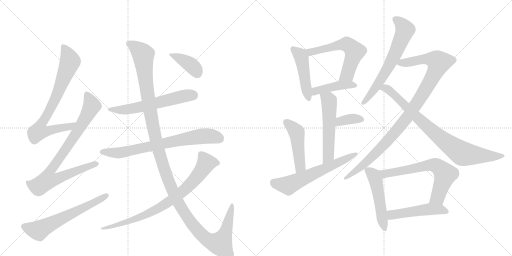
t = 0.00 s
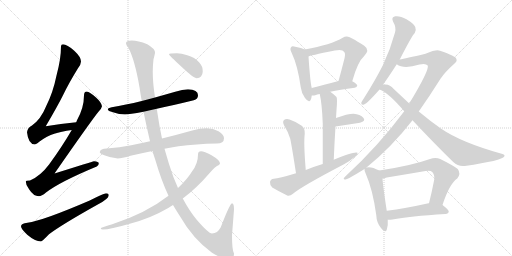
t = 3.30 s
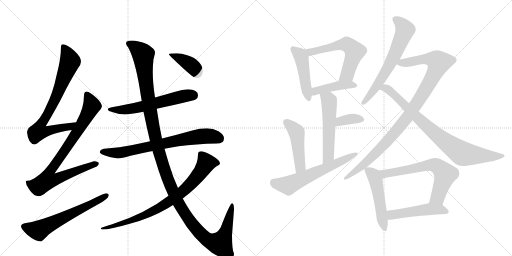
t = 6.60 s
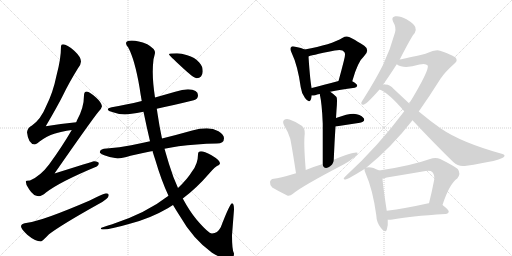
t = 9.89 s
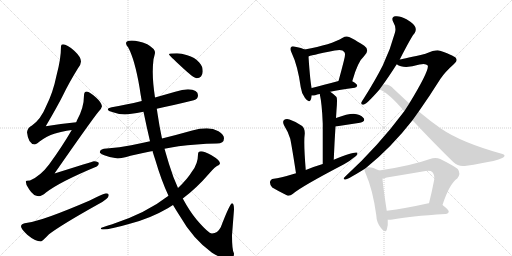
t = 13.19 s
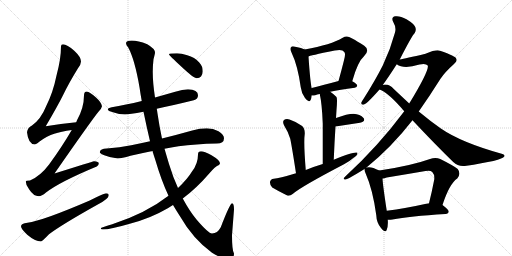
t = 16.49 s

The animated SVG that drew these frames (rendered in a browser with its animation timeline set to each time). Animation: 21 CSS @keyframes rules; one cycle of 16.49 s.

<svg version="1.1" viewBox="0 0 2048 1024" xmlns="http://www.w3.org/2000/svg">
  <g stroke="lightgray" stroke-dasharray="1,1" stroke-width="1" transform="scale(4, 4)">
    <line x1="0" y1="0" x2="256" y2="256"></line>
    <line x1="256" y1="0" x2="0" y2="256"></line>
    <line x1="128" y1="0" x2="128" y2="256"></line>
    <line x1="0" y1="128" x2="256" y2="128"></line>
    <line x1="256" y1="0" x2="512" y2="256"></line>
    <line x1="512" y1="0" x2="256" y2="256"></line>
    <line x1="384" y1="0" x2="384" y2="256"></line>
    <line x1="256" y1="128" x2="512" y2="128"></line>
  </g>
<g transform="scale(1, -1) translate(0, -850)">
   <style type="text/css">
    @keyframes keyframes0 {
      from {
       stroke: black;
       stroke-dashoffset: 779;
       stroke-width: 128;
       }
       72% {
       animation-timing-function: step-end;
       stroke: black;
       stroke-dashoffset: 0;
       stroke-width: 128;
       }
       to {
       stroke: black;
       stroke-width: 1024;
       }
       }
       #make-me-a-hanzi-animation-0 {
         animation: keyframes0 0.883952s both;
         animation-delay: 0.000000s;
         animation-timing-function: linear;
       }
    @keyframes keyframes1 {
      from {
       stroke: black;
       stroke-dashoffset: 859;
       stroke-width: 128;
       }
       74% {
       animation-timing-function: step-end;
       stroke: black;
       stroke-dashoffset: 0;
       stroke-width: 128;
       }
       to {
       stroke: black;
       stroke-width: 1024;
       }
       }
       #make-me-a-hanzi-animation-1 {
         animation: keyframes1 0.949056s both;
         animation-delay: 0.883952s;
         animation-timing-function: linear;
       }
    @keyframes keyframes2 {
      from {
       stroke: black;
       stroke-dashoffset: 623;
       stroke-width: 128;
       }
       67% {
       animation-timing-function: step-end;
       stroke: black;
       stroke-dashoffset: 0;
       stroke-width: 128;
       }
       to {
       stroke: black;
       stroke-width: 1024;
       }
       }
       #make-me-a-hanzi-animation-2 {
         animation: keyframes2 0.756999s both;
         animation-delay: 1.833008s;
         animation-timing-function: linear;
       }
    @keyframes keyframes3 {
      from {
       stroke: black;
       stroke-dashoffset: 597;
       stroke-width: 128;
       }
       66% {
       animation-timing-function: step-end;
       stroke: black;
       stroke-dashoffset: 0;
       stroke-width: 128;
       }
       to {
       stroke: black;
       stroke-width: 1024;
       }
       }
       #make-me-a-hanzi-animation-3 {
         animation: keyframes3 0.735840s both;
         animation-delay: 2.590007s;
         animation-timing-function: linear;
       }
    @keyframes keyframes4 {
      from {
       stroke: black;
       stroke-dashoffset: 735;
       stroke-width: 128;
       }
       71% {
       animation-timing-function: step-end;
       stroke: black;
       stroke-dashoffset: 0;
       stroke-width: 128;
       }
       to {
       stroke: black;
       stroke-width: 1024;
       }
       }
       #make-me-a-hanzi-animation-4 {
         animation: keyframes4 0.848145s both;
         animation-delay: 3.325846s;
         animation-timing-function: linear;
       }
    @keyframes keyframes5 {
      from {
       stroke: black;
       stroke-dashoffset: 1352;
       stroke-width: 128;
       }
       81% {
       animation-timing-function: step-end;
       stroke: black;
       stroke-dashoffset: 0;
       stroke-width: 128;
       }
       to {
       stroke: black;
       stroke-width: 1024;
       }
       }
       #make-me-a-hanzi-animation-5 {
         animation: keyframes5 1.350260s both;
         animation-delay: 4.173991s;
         animation-timing-function: linear;
       }
    @keyframes keyframes6 {
      from {
       stroke: black;
       stroke-dashoffset: 805;
       stroke-width: 128;
       }
       72% {
       animation-timing-function: step-end;
       stroke: black;
       stroke-dashoffset: 0;
       stroke-width: 128;
       }
       to {
       stroke: black;
       stroke-width: 1024;
       }
       }
       #make-me-a-hanzi-animation-6 {
         animation: keyframes6 0.905111s both;
         animation-delay: 5.524251s;
         animation-timing-function: linear;
       }
    @keyframes keyframes7 {
      from {
       stroke: black;
       stroke-dashoffset: 395;
       stroke-width: 128;
       }
       56% {
       animation-timing-function: step-end;
       stroke: black;
       stroke-dashoffset: 0;
       stroke-width: 128;
       }
       to {
       stroke: black;
       stroke-width: 1024;
       }
       }
       #make-me-a-hanzi-animation-7 {
         animation: keyframes7 0.571452s both;
         animation-delay: 6.429362s;
         animation-timing-function: linear;
       }
    @keyframes keyframes8 {
      from {
       stroke: black;
       stroke-dashoffset: 469;
       stroke-width: 128;
       }
       60% {
       animation-timing-function: step-end;
       stroke: black;
       stroke-dashoffset: 0;
       stroke-width: 128;
       }
       to {
       stroke: black;
       stroke-width: 1024;
       }
       }
       #make-me-a-hanzi-animation-8 {
         animation: keyframes8 0.631673s both;
         animation-delay: 7.000814s;
         animation-timing-function: linear;
       }
    @keyframes keyframes9 {
      from {
       stroke: black;
       stroke-dashoffset: 593;
       stroke-width: 128;
       }
       66% {
       animation-timing-function: step-end;
       stroke: black;
       stroke-dashoffset: 0;
       stroke-width: 128;
       }
       to {
       stroke: black;
       stroke-width: 1024;
       }
       }
       #make-me-a-hanzi-animation-9 {
         animation: keyframes9 0.732585s both;
         animation-delay: 7.632487s;
         animation-timing-function: linear;
       }
    @keyframes keyframes10 {
      from {
       stroke: black;
       stroke-dashoffset: 429;
       stroke-width: 128;
       }
       58% {
       animation-timing-function: step-end;
       stroke: black;
       stroke-dashoffset: 0;
       stroke-width: 128;
       }
       to {
       stroke: black;
       stroke-width: 1024;
       }
       }
       #make-me-a-hanzi-animation-10 {
         animation: keyframes10 0.599121s both;
         animation-delay: 8.365072s;
         animation-timing-function: linear;
       }
    @keyframes keyframes11 {
      from {
       stroke: black;
       stroke-dashoffset: 542;
       stroke-width: 128;
       }
       64% {
       animation-timing-function: step-end;
       stroke: black;
       stroke-dashoffset: 0;
       stroke-width: 128;
       }
       to {
       stroke: black;
       stroke-width: 1024;
       }
       }
       #make-me-a-hanzi-animation-11 {
         animation: keyframes11 0.691081s both;
         animation-delay: 8.964193s;
         animation-timing-function: linear;
       }
    @keyframes keyframes12 {
      from {
       stroke: black;
       stroke-dashoffset: 360;
       stroke-width: 128;
       }
       54% {
       animation-timing-function: step-end;
       stroke: black;
       stroke-dashoffset: 0;
       stroke-width: 128;
       }
       to {
       stroke: black;
       stroke-width: 1024;
       }
       }
       #make-me-a-hanzi-animation-12 {
         animation: keyframes12 0.542969s both;
         animation-delay: 9.655273s;
         animation-timing-function: linear;
       }
    @keyframes keyframes13 {
      from {
       stroke: black;
       stroke-dashoffset: 472;
       stroke-width: 128;
       }
       61% {
       animation-timing-function: step-end;
       stroke: black;
       stroke-dashoffset: 0;
       stroke-width: 128;
       }
       to {
       stroke: black;
       stroke-width: 1024;
       }
       }
       #make-me-a-hanzi-animation-13 {
         animation: keyframes13 0.634115s both;
         animation-delay: 10.198242s;
         animation-timing-function: linear;
       }
    @keyframes keyframes14 {
      from {
       stroke: black;
       stroke-dashoffset: 617;
       stroke-width: 128;
       }
       67% {
       animation-timing-function: step-end;
       stroke: black;
       stroke-dashoffset: 0;
       stroke-width: 128;
       }
       to {
       stroke: black;
       stroke-width: 1024;
       }
       }
       #make-me-a-hanzi-animation-14 {
         animation: keyframes14 0.752116s both;
         animation-delay: 10.832357s;
         animation-timing-function: linear;
       }
    @keyframes keyframes15 {
      from {
       stroke: black;
       stroke-dashoffset: 651;
       stroke-width: 128;
       }
       68% {
       animation-timing-function: step-end;
       stroke: black;
       stroke-dashoffset: 0;
       stroke-width: 128;
       }
       to {
       stroke: black;
       stroke-width: 1024;
       }
       }
       #make-me-a-hanzi-animation-15 {
         animation: keyframes15 0.779785s both;
         animation-delay: 11.584473s;
         animation-timing-function: linear;
       }
    @keyframes keyframes16 {
      from {
       stroke: black;
       stroke-dashoffset: 1023;
       stroke-width: 128;
       }
       77% {
       animation-timing-function: step-end;
       stroke: black;
       stroke-dashoffset: 0;
       stroke-width: 128;
       }
       to {
       stroke: black;
       stroke-width: 1024;
       }
       }
       #make-me-a-hanzi-animation-16 {
         animation: keyframes16 1.082520s both;
         animation-delay: 12.364258s;
         animation-timing-function: linear;
       }
    @keyframes keyframes17 {
      from {
       stroke: black;
       stroke-dashoffset: 841;
       stroke-width: 128;
       }
       73% {
       animation-timing-function: step-end;
       stroke: black;
       stroke-dashoffset: 0;
       stroke-width: 128;
       }
       to {
       stroke: black;
       stroke-width: 1024;
       }
       }
       #make-me-a-hanzi-animation-17 {
         animation: keyframes17 0.934408s both;
         animation-delay: 13.446777s;
         animation-timing-function: linear;
       }
    @keyframes keyframes18 {
      from {
       stroke: black;
       stroke-dashoffset: 508;
       stroke-width: 128;
       }
       62% {
       animation-timing-function: step-end;
       stroke: black;
       stroke-dashoffset: 0;
       stroke-width: 128;
       }
       to {
       stroke: black;
       stroke-width: 1024;
       }
       }
       #make-me-a-hanzi-animation-18 {
         animation: keyframes18 0.663411s both;
         animation-delay: 14.381185s;
         animation-timing-function: linear;
       }
    @keyframes keyframes19 {
      from {
       stroke: black;
       stroke-dashoffset: 662;
       stroke-width: 128;
       }
       68% {
       animation-timing-function: step-end;
       stroke: black;
       stroke-dashoffset: 0;
       stroke-width: 128;
       }
       to {
       stroke: black;
       stroke-width: 1024;
       }
       }
       #make-me-a-hanzi-animation-19 {
         animation: keyframes19 0.788737s both;
         animation-delay: 15.044596s;
         animation-timing-function: linear;
       }
    @keyframes keyframes20 {
      from {
       stroke: black;
       stroke-dashoffset: 497;
       stroke-width: 128;
       }
       62% {
       animation-timing-function: step-end;
       stroke: black;
       stroke-dashoffset: 0;
       stroke-width: 128;
       }
       to {
       stroke: black;
       stroke-width: 1024;
       }
       }
       #make-me-a-hanzi-animation-20 {
         animation: keyframes20 0.654460s both;
         animation-delay: 15.833333s;
         animation-timing-function: linear;
       }
</style>
<path d="M 305 361 Q 243 355 183 345 Q 230 425 252 469 Q 276 519 312 577 Q 324 593 324 604 Q 324 622 297 647 Q 268 673 252 673 Q 244 673 244 665 Q 244 614 226 548 Q 212 479 184 424 Q 164 374 128 348 Q 110 339 108 321 Q 113 274 139 272 Q 144 272 157 283 Q 189 307 217 315 Q 244 324 287 330 C 317 335 335 364 305 361 Z" fill="lightgray"></path> 
<path d="M 347 484 Q 336 483 336 469 Q 336 419 308 369 Q 307 367 305 361 L 287 330 Q 250 266 197 193 Q 162 146 120 128 Q 104 128 103 125 Q 103 108 117 92 Q 134 65 156 65 Q 166 65 184 80 Q 240 123 387 184 Q 395 187 395 197 Q 395 204 376 205 Q 368 203 218 156 Q 359 359 393 402 Q 406 414 408 425 Q 406 440 384 460 Q 359 483 347 484 Z" fill="lightgray"></path> 
<path d="M 424 77 Q 418 77 359 48 Q 171 -33 110 -41 Q 84 -44 84 -55 Q 84 -65 109 -89 Q 141 -116 164 -116 Q 168 -116 196 -87 Q 246 -49 391 32 Q 435 55 435 69 Q 435 77 424 77 Z" fill="lightgray"></path> 
<path d="M 752 493 Q 730 493 701 483 Q 659 471 620 460 L 567 446 Q 501 430 447 421 Q 431 418 431 413 Q 431 406 452 401 Q 477 392 500 392 Q 516 392 574 403 L 627 415 Q 685 427 775 449 Q 792 454 792 469 Q 792 492 752 493 Z" fill="lightgray"></path> 
<path d="M 600 285 Q 560 276 525 269 Q 479 260 427 256 Q 401 256 399 241 Q 401 236 417 229 Q 444 218 471 216 Q 486 216 522 227 Q 561 236 610 246 L 658 255 Q 684 260 714 265 Q 783 274 867 276 Q 896 276 896 297 Q 896 312 874 325 Q 853 337 827 337 Q 799 337 769 328 Q 705 310 648 296 L 600 285 Z" fill="lightgray"></path> 
<path d="M 620 460 Q 611 519 611 562 Q 611 587 614 613 Q 620 635 620 640 Q 620 655 589 673 Q 552 688 527 688 Q 504 688 504 677 Q 504 670 513 660 Q 539 612 558 501 Q 562 473 567 446 L 574 403 Q 587 340 600 285 L 610 246 Q 615 228 621 211 Q 645 129 674 67 L 692 30 Q 705 8 718 -12 Q 772 -106 848 -161 Q 890 -187 915 -187 Q 936 -187 936 -164 Q 928 -152 928 -91 L 936 12 Q 936 37 928 37 Q 920 37 883 -59 Q 870 -84 848 -84 Q 834 -84 786 -28 Q 758 6 731 56 L 712 98 Q 692 141 676 194 Q 667 224 658 255 L 648 296 Q 637 347 630 396 Q 629 404 627 415 L 620 460 Z" fill="lightgray"></path> 
<path d="M 674 67 Q 584 -3 449 -47 Q 403 -61 403 -63 Q 403 -68 412 -68 Q 440 -68 519 -45 Q 601 -24 673 18 Q 682 24 692 30 L 731 56 Q 785 96 836 155 Q 861 185 876 190 Q 880 195 880 197 Q 880 209 846 229 Q 817 245 804 245 Q 792 245 792 232 Q 792 195 768 164 Q 750 134 712 98 L 674 67 Z" fill="lightgray"></path> 
<path d="M 708 637 Q 676 637 676 633 Q 676 629 726 583 Q 775 537 787 537 Q 798 537 804 544 Q 811 554 811 564 Q 811 586 797 600 Q 779 621 749 629 Q 725 637 708 637 Z" fill="lightgray"></path> 
<path d="M 1219 652 Q 1207 658 1181 663 Q 1168 667 1165 662 Q 1158 656 1166 640 Q 1191 588 1203 501 Q 1206 476 1220 458 Q 1236 436 1243 451 Q 1246 458 1247 468 L 1247 498 Q 1241 519 1234 624 C 1232 646 1232 646 1219 652 Z" fill="lightgray"></path> 
<path d="M 1409 525 Q 1431 604 1456 625 Q 1481 650 1457 667 Q 1396 706 1387 704 Q 1378 704 1371 699 Q 1325 671 1219 652 C 1189 647 1206 614 1234 624 Q 1235 627 1339 648 Q 1370 655 1377 642 Q 1384 636 1375 605 Q 1366 569 1354 526 C 1346 497 1401 496 1409 525 Z" fill="lightgray"></path> 
<path d="M 1321 483 Q 1358 492 1419 499 Q 1428 500 1429 508 Q 1429 514 1409 525 C 1391 536 1383 534 1354 526 Q 1293 510 1247 498 C 1218 490 1217 469 1247 468 Q 1253 467 1261 469 Q 1268 472 1279 474 L 1321 483 Z" fill="lightgray"></path> 
<path d="M 1335 211 Q 1338 284 1342 344 L 1344 378 Q 1345 394 1346 410 Q 1350 456 1346 462 Q 1333 475 1321 483 C 1297 501 1273 503 1279 474 Q 1288 434 1291 356 Q 1291 299 1291 194 C 1291 164 1334 181 1335 211 Z" fill="lightgray"></path> 
<path d="M 1342 344 L 1440 359 Q 1464 366 1454 378 Q 1441 393 1414 395 Q 1390 395 1344 378 C 1316 368 1312 339 1342 344 Z" fill="lightgray"></path> 
<path d="M 1223 170 Q 1214 279 1219 315 Q 1220 337 1207 347 Q 1185 363 1158 372 Q 1145 376 1136 370 Q 1129 364 1136 349 Q 1152 324 1161 295 Q 1167 267 1184 157 C 1189 127 1225 140 1223 170 Z" fill="lightgray"></path> 
<path d="M 1184 157 Q 1115 136 1095 135 Q 1082 134 1080 122 Q 1079 109 1089 100 Q 1114 85 1149 68 Q 1159 65 1172 75 Q 1202 102 1376 193 Q 1400 206 1417 221 Q 1430 228 1430 239 Q 1420 246 1335 211 L 1291 194 Q 1257 184 1223 170 L 1184 157 Z" fill="lightgray"></path> 
<path d="M 1599 612 Q 1648 708 1659 718 Q 1666 730 1661 742 Q 1657 754 1626 773 Q 1599 788 1581 785 Q 1563 782 1573 762 Q 1586 740 1580 720 Q 1562 653 1531 588 Q 1500 527 1455 456 Q 1448 446 1445 439 Q 1444 429 1456 432 Q 1469 436 1518 492 L 1531 510 Q 1549 534 1587 593 L 1599 612 Z" fill="lightgray"></path> 
<path d="M 1466 180 Q 1566 261 1650 369 L 1675 404 Q 1718 465 1762 535 Q 1781 563 1816 594 Q 1831 606 1825 615 Q 1824 625 1760 647 Q 1747 654 1702 635 Q 1621 616 1599 612 C 1570 606 1561 604 1587 593 Q 1615 572 1678 592 Q 1703 598 1711 588 Q 1718 570 1637 436 L 1617 405 Q 1512 264 1381 144 Q 1368 131 1382 132 Q 1392 133 1458 174 L 1466 180 Z" fill="lightgray"></path> 
<path d="M 1650 369 Q 1738 275 1813 202 Q 1832 183 1859 186 Q 2009 208 2017 224 Q 2021 231 2010 234 Q 1844 280 1762 337 Q 1722 365 1675 404 L 1637 436 Q 1607 464 1574 495 Q 1561 511 1542 512 Q 1535 512 1531 510 C 1501 508 1491 505 1518 492 Q 1554 479 1617 405 L 1650 369 Z" fill="lightgray"></path> 
<path d="M 1517 168 Q 1483 186 1466 180 C 1457 179 1457 179 1458 174 Q 1457 168 1463 155 Q 1491 92 1505 -10 Q 1506 -41 1524 -62 Q 1542 -84 1547 -69 Q 1553 -54 1551 -29 L 1547 7 Q 1532 104 1530 136 C 1528 162 1528 162 1517 168 Z" fill="lightgray"></path> 
<path d="M 1770 30 Q 1797 114 1829 136 Q 1845 155 1831 174 Q 1815 187 1761 214 Q 1742 223 1720 214 Q 1645 187 1517 168 C 1487 163 1501 130 1530 136 Q 1537 137 1547 140 Q 1626 153 1702 166 Q 1721 170 1729 162 Q 1739 152 1737 132 Q 1727 80 1716 37 C 1709 8 1761 2 1770 30 Z" fill="lightgray"></path> 
<path d="M 1551 -29 Q 1558 -30 1570 -28 Q 1637 -15 1782 -6 Q 1794 -5 1795 4 Q 1795 11 1770 30 L 1716 37 Q 1715 37 1714 37 Q 1620 16 1547 7 C 1517 3 1521 -28 1551 -29 Z" fill="lightgray"></path> 
      <clipPath id="make-me-a-hanzi-clip-0">
      <path d="M 305 361 Q 243 355 183 345 Q 230 425 252 469 Q 276 519 312 577 Q 324 593 324 604 Q 324 622 297 647 Q 268 673 252 673 Q 244 673 244 665 Q 244 614 226 548 Q 212 479 184 424 Q 164 374 128 348 Q 110 339 108 321 Q 113 274 139 272 Q 144 272 157 283 Q 189 307 217 315 Q 244 324 287 330 C 317 335 335 364 305 361 Z" fill="lightgray"></path>
      </clipPath>
      <path clip-path="url(#make-me-a-hanzi-clip-0)" d="M 255 662 L 281 604 L 220 451 L 160 347 L 154 324 L 178 322 L 277 342 L 297 358 " fill="none" id="make-me-a-hanzi-animation-0" stroke-dasharray="651 1302" stroke-linecap="round"></path>

      <clipPath id="make-me-a-hanzi-clip-1">
      <path d="M 347 484 Q 336 483 336 469 Q 336 419 308 369 Q 307 367 305 361 L 287 330 Q 250 266 197 193 Q 162 146 120 128 Q 104 128 103 125 Q 103 108 117 92 Q 134 65 156 65 Q 166 65 184 80 Q 240 123 387 184 Q 395 187 395 197 Q 395 204 376 205 Q 368 203 218 156 Q 359 359 393 402 Q 406 414 408 425 Q 406 440 384 460 Q 359 483 347 484 Z" fill="lightgray"></path>
      </clipPath>
      <path clip-path="url(#make-me-a-hanzi-clip-1)" d="M 348 472 L 367 426 L 306 318 L 197 161 L 191 130 L 226 134 L 386 194 " fill="none" id="make-me-a-hanzi-animation-1" stroke-dasharray="731 1462" stroke-linecap="round"></path>

      <clipPath id="make-me-a-hanzi-clip-2">
      <path d="M 424 77 Q 418 77 359 48 Q 171 -33 110 -41 Q 84 -44 84 -55 Q 84 -65 109 -89 Q 141 -116 164 -116 Q 168 -116 196 -87 Q 246 -49 391 32 Q 435 55 435 69 Q 435 77 424 77 Z" fill="lightgray"></path>
      </clipPath>
      <path clip-path="url(#make-me-a-hanzi-clip-2)" d="M 95 -56 L 136 -70 L 162 -69 L 426 68 " fill="none" id="make-me-a-hanzi-animation-2" stroke-dasharray="495 990" stroke-linecap="round"></path>

      <clipPath id="make-me-a-hanzi-clip-3">
      <path d="M 752 493 Q 730 493 701 483 Q 659 471 620 460 L 567 446 Q 501 430 447 421 Q 431 418 431 413 Q 431 406 452 401 Q 477 392 500 392 Q 516 392 574 403 L 627 415 Q 685 427 775 449 Q 792 454 792 469 Q 792 492 752 493 Z" fill="lightgray"></path>
      </clipPath>
      <path clip-path="url(#make-me-a-hanzi-clip-3)" d="M 437 412 L 524 414 L 715 461 L 772 469 " fill="none" id="make-me-a-hanzi-animation-3" stroke-dasharray="469 938" stroke-linecap="round"></path>

      <clipPath id="make-me-a-hanzi-clip-4">
      <path d="M 600 285 Q 560 276 525 269 Q 479 260 427 256 Q 401 256 399 241 Q 401 236 417 229 Q 444 218 471 216 Q 486 216 522 227 Q 561 236 610 246 L 658 255 Q 684 260 714 265 Q 783 274 867 276 Q 896 276 896 297 Q 896 312 874 325 Q 853 337 827 337 Q 799 337 769 328 Q 705 310 648 296 L 600 285 Z" fill="lightgray"></path>
      </clipPath>
      <path clip-path="url(#make-me-a-hanzi-clip-4)" d="M 407 244 L 474 238 L 797 304 L 849 305 L 878 296 " fill="none" id="make-me-a-hanzi-animation-4" stroke-dasharray="607 1214" stroke-linecap="round"></path>

      <clipPath id="make-me-a-hanzi-clip-5">
      <path d="M 620 460 Q 611 519 611 562 Q 611 587 614 613 Q 620 635 620 640 Q 620 655 589 673 Q 552 688 527 688 Q 504 688 504 677 Q 504 670 513 660 Q 539 612 558 501 Q 562 473 567 446 L 574 403 Q 587 340 600 285 L 610 246 Q 615 228 621 211 Q 645 129 674 67 L 692 30 Q 705 8 718 -12 Q 772 -106 848 -161 Q 890 -187 915 -187 Q 936 -187 936 -164 Q 928 -152 928 -91 L 936 12 Q 936 37 928 37 Q 920 37 883 -59 Q 870 -84 848 -84 Q 834 -84 786 -28 Q 758 6 731 56 L 712 98 Q 692 141 676 194 Q 667 224 658 255 L 648 296 Q 637 347 630 396 Q 629 404 627 415 L 620 460 Z" fill="lightgray"></path>
      </clipPath>
      <path clip-path="url(#make-me-a-hanzi-clip-5)" d="M 514 676 L 543 660 L 573 631 L 601 401 L 638 235 L 676 121 L 709 46 L 741 -8 L 817 -99 L 840 -115 L 882 -125 L 906 -67 L 929 32 " fill="none" id="make-me-a-hanzi-animation-5" stroke-dasharray="1224 2448" stroke-linecap="round"></path>

      <clipPath id="make-me-a-hanzi-clip-6">
      <path d="M 674 67 Q 584 -3 449 -47 Q 403 -61 403 -63 Q 403 -68 412 -68 Q 440 -68 519 -45 Q 601 -24 673 18 Q 682 24 692 30 L 731 56 Q 785 96 836 155 Q 861 185 876 190 Q 880 195 880 197 Q 880 209 846 229 Q 817 245 804 245 Q 792 245 792 232 Q 792 195 768 164 Q 750 134 712 98 L 674 67 Z" fill="lightgray"></path>
      </clipPath>
      <path clip-path="url(#make-me-a-hanzi-clip-6)" d="M 870 198 L 825 198 L 799 157 L 753 104 L 688 51 L 642 22 L 506 -41 L 411 -63 " fill="none" id="make-me-a-hanzi-animation-6" stroke-dasharray="677 1354" stroke-linecap="round"></path>

      <clipPath id="make-me-a-hanzi-clip-7">
      <path d="M 708 637 Q 676 637 676 633 Q 676 629 726 583 Q 775 537 787 537 Q 798 537 804 544 Q 811 554 811 564 Q 811 586 797 600 Q 779 621 749 629 Q 725 637 708 637 Z" fill="lightgray"></path>
      </clipPath>
      <path clip-path="url(#make-me-a-hanzi-clip-7)" d="M 679 632 L 747 601 L 778 577 L 789 555 " fill="none" id="make-me-a-hanzi-animation-7" stroke-dasharray="267 534" stroke-linecap="round"></path>

      <clipPath id="make-me-a-hanzi-clip-8">
      <path d="M 1219 652 Q 1207 658 1181 663 Q 1168 667 1165 662 Q 1158 656 1166 640 Q 1191 588 1203 501 Q 1206 476 1220 458 Q 1236 436 1243 451 Q 1246 458 1247 468 L 1247 498 Q 1241 519 1234 624 C 1232 646 1232 646 1219 652 Z" fill="lightgray"></path>
      </clipPath>
      <path clip-path="url(#make-me-a-hanzi-clip-8)" d="M 1172 654 L 1200 630 L 1209 610 L 1232 458 " fill="none" id="make-me-a-hanzi-animation-8" stroke-dasharray="341 682" stroke-linecap="round"></path>

      <clipPath id="make-me-a-hanzi-clip-9">
      <path d="M 1409 525 Q 1431 604 1456 625 Q 1481 650 1457 667 Q 1396 706 1387 704 Q 1378 704 1371 699 Q 1325 671 1219 652 C 1189 647 1206 614 1234 624 Q 1235 627 1339 648 Q 1370 655 1377 642 Q 1384 636 1375 605 Q 1366 569 1354 526 C 1346 497 1401 496 1409 525 Z" fill="lightgray"></path>
      </clipPath>
      <path clip-path="url(#make-me-a-hanzi-clip-9)" d="M 1230 649 L 1241 641 L 1379 673 L 1409 657 L 1419 644 L 1389 552 L 1361 532 " fill="none" id="make-me-a-hanzi-animation-9" stroke-dasharray="465 930" stroke-linecap="round"></path>

      <clipPath id="make-me-a-hanzi-clip-10">
      <path d="M 1321 483 Q 1358 492 1419 499 Q 1428 500 1429 508 Q 1429 514 1409 525 C 1391 536 1383 534 1354 526 Q 1293 510 1247 498 C 1218 490 1217 469 1247 468 Q 1253 467 1261 469 Q 1268 472 1279 474 L 1321 483 Z" fill="lightgray"></path>
      </clipPath>
      <path clip-path="url(#make-me-a-hanzi-clip-10)" d="M 1254 476 L 1271 488 L 1333 504 L 1402 512 L 1420 507 " fill="none" id="make-me-a-hanzi-animation-10" stroke-dasharray="301 602" stroke-linecap="round"></path>

      <clipPath id="make-me-a-hanzi-clip-11">
      <path d="M 1335 211 Q 1338 284 1342 344 L 1344 378 Q 1345 394 1346 410 Q 1350 456 1346 462 Q 1333 475 1321 483 C 1297 501 1273 503 1279 474 Q 1288 434 1291 356 Q 1291 299 1291 194 C 1291 164 1334 181 1335 211 Z" fill="lightgray"></path>
      </clipPath>
      <path clip-path="url(#make-me-a-hanzi-clip-11)" d="M 1287 470 L 1314 450 L 1317 439 L 1314 236 L 1296 203 " fill="none" id="make-me-a-hanzi-animation-11" stroke-dasharray="414 828" stroke-linecap="round"></path>

      <clipPath id="make-me-a-hanzi-clip-12">
      <path d="M 1342 344 L 1440 359 Q 1464 366 1454 378 Q 1441 393 1414 395 Q 1390 395 1344 378 C 1316 368 1312 339 1342 344 Z" fill="lightgray"></path>
      </clipPath>
      <path clip-path="url(#make-me-a-hanzi-clip-12)" d="M 1348 349 L 1356 360 L 1374 368 L 1410 375 L 1444 371 " fill="none" id="make-me-a-hanzi-animation-12" stroke-dasharray="232 464" stroke-linecap="round"></path>

      <clipPath id="make-me-a-hanzi-clip-13">
      <path d="M 1223 170 Q 1214 279 1219 315 Q 1220 337 1207 347 Q 1185 363 1158 372 Q 1145 376 1136 370 Q 1129 364 1136 349 Q 1152 324 1161 295 Q 1167 267 1184 157 C 1189 127 1225 140 1223 170 Z" fill="lightgray"></path>
      </clipPath>
      <path clip-path="url(#make-me-a-hanzi-clip-13)" d="M 1145 361 L 1187 320 L 1201 185 L 1187 169 " fill="none" id="make-me-a-hanzi-animation-13" stroke-dasharray="344 688" stroke-linecap="round"></path>

      <clipPath id="make-me-a-hanzi-clip-14">
      <path d="M 1184 157 Q 1115 136 1095 135 Q 1082 134 1080 122 Q 1079 109 1089 100 Q 1114 85 1149 68 Q 1159 65 1172 75 Q 1202 102 1376 193 Q 1400 206 1417 221 Q 1430 228 1430 239 Q 1420 246 1335 211 L 1291 194 Q 1257 184 1223 170 L 1184 157 Z" fill="lightgray"></path>
      </clipPath>
      <path clip-path="url(#make-me-a-hanzi-clip-14)" d="M 1095 120 L 1153 108 L 1427 235 " fill="none" id="make-me-a-hanzi-animation-14" stroke-dasharray="489 978" stroke-linecap="round"></path>

      <clipPath id="make-me-a-hanzi-clip-15">
      <path d="M 1599 612 Q 1648 708 1659 718 Q 1666 730 1661 742 Q 1657 754 1626 773 Q 1599 788 1581 785 Q 1563 782 1573 762 Q 1586 740 1580 720 Q 1562 653 1531 588 Q 1500 527 1455 456 Q 1448 446 1445 439 Q 1444 429 1456 432 Q 1469 436 1518 492 L 1531 510 Q 1549 534 1587 593 L 1599 612 Z" fill="lightgray"></path>
      </clipPath>
      <path clip-path="url(#make-me-a-hanzi-clip-15)" d="M 1582 772 L 1606 754 L 1620 731 L 1613 709 L 1554 581 L 1487 476 L 1453 440 " fill="none" id="make-me-a-hanzi-animation-15" stroke-dasharray="523 1046" stroke-linecap="round"></path>

      <clipPath id="make-me-a-hanzi-clip-16">
      <path d="M 1466 180 Q 1566 261 1650 369 L 1675 404 Q 1718 465 1762 535 Q 1781 563 1816 594 Q 1831 606 1825 615 Q 1824 625 1760 647 Q 1747 654 1702 635 Q 1621 616 1599 612 C 1570 606 1561 604 1587 593 Q 1615 572 1678 592 Q 1703 598 1711 588 Q 1718 570 1637 436 L 1617 405 Q 1512 264 1381 144 Q 1368 131 1382 132 Q 1392 133 1458 174 L 1466 180 Z" fill="lightgray"></path>
      </clipPath>
      <path clip-path="url(#make-me-a-hanzi-clip-16)" d="M 1595 595 L 1695 615 L 1723 614 L 1756 601 L 1708 502 L 1607 352 L 1473 207 L 1383 138 " fill="none" id="make-me-a-hanzi-animation-16" stroke-dasharray="895 1790" stroke-linecap="round"></path>

      <clipPath id="make-me-a-hanzi-clip-17">
      <path d="M 1650 369 Q 1738 275 1813 202 Q 1832 183 1859 186 Q 2009 208 2017 224 Q 2021 231 2010 234 Q 1844 280 1762 337 Q 1722 365 1675 404 L 1637 436 Q 1607 464 1574 495 Q 1561 511 1542 512 Q 1535 512 1531 510 C 1501 508 1491 505 1518 492 Q 1554 479 1617 405 L 1650 369 Z" fill="lightgray"></path>
      </clipPath>
      <path clip-path="url(#make-me-a-hanzi-clip-17)" d="M 1524 494 L 1539 498 L 1552 493 L 1733 322 L 1846 238 L 1914 228 L 2011 227 " fill="none" id="make-me-a-hanzi-animation-17" stroke-dasharray="713 1426" stroke-linecap="round"></path>

      <clipPath id="make-me-a-hanzi-clip-18">
      <path d="M 1517 168 Q 1483 186 1466 180 C 1457 179 1457 179 1458 174 Q 1457 168 1463 155 Q 1491 92 1505 -10 Q 1506 -41 1524 -62 Q 1542 -84 1547 -69 Q 1553 -54 1551 -29 L 1547 7 Q 1532 104 1530 136 C 1528 162 1528 162 1517 168 Z" fill="lightgray"></path>
      </clipPath>
      <path clip-path="url(#make-me-a-hanzi-clip-18)" d="M 1467 171 L 1496 147 L 1503 130 L 1536 -63 " fill="none" id="make-me-a-hanzi-animation-18" stroke-dasharray="380 760" stroke-linecap="round"></path>

      <clipPath id="make-me-a-hanzi-clip-19">
      <path d="M 1770 30 Q 1797 114 1829 136 Q 1845 155 1831 174 Q 1815 187 1761 214 Q 1742 223 1720 214 Q 1645 187 1517 168 C 1487 163 1501 130 1530 136 Q 1537 137 1547 140 Q 1626 153 1702 166 Q 1721 170 1729 162 Q 1739 152 1737 132 Q 1727 80 1716 37 C 1709 8 1761 2 1770 30 Z" fill="lightgray"></path>
      </clipPath>
      <path clip-path="url(#make-me-a-hanzi-clip-19)" d="M 1527 166 L 1540 155 L 1552 156 L 1697 186 L 1746 188 L 1781 153 L 1751 61 L 1723 42 " fill="none" id="make-me-a-hanzi-animation-19" stroke-dasharray="534 1068" stroke-linecap="round"></path>

      <clipPath id="make-me-a-hanzi-clip-20">
      <path d="M 1551 -29 Q 1558 -30 1570 -28 Q 1637 -15 1782 -6 Q 1794 -5 1795 4 Q 1795 11 1770 30 L 1716 37 Q 1715 37 1714 37 Q 1620 16 1547 7 C 1517 3 1521 -28 1551 -29 Z" fill="lightgray"></path>
      </clipPath>
      <path clip-path="url(#make-me-a-hanzi-clip-20)" d="M 1555 -22 L 1567 -9 L 1710 13 L 1761 12 L 1787 4 " fill="none" id="make-me-a-hanzi-animation-20" stroke-dasharray="369 738" stroke-linecap="round"></path>

</g>
</svg>
